Run: headless pygame with SDL's dummy video driver; simulated clock (each Clock.tick advances the game by its frame time, no real sleeping); random seed 0; keys injected as events and as key.get_pressed() state; no mouse input.
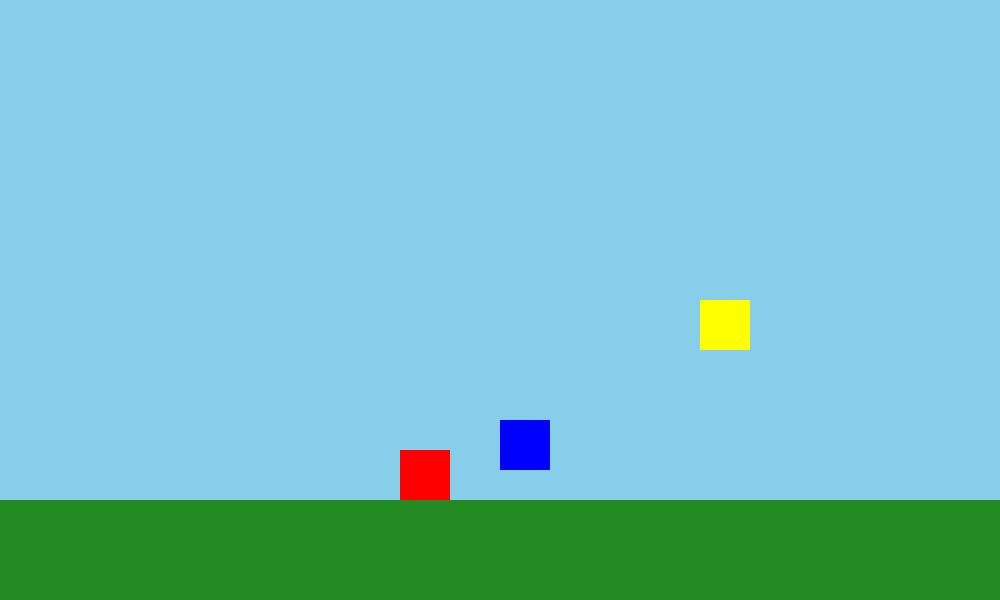
Frame 1 of 4 · flips 1–60 · no input
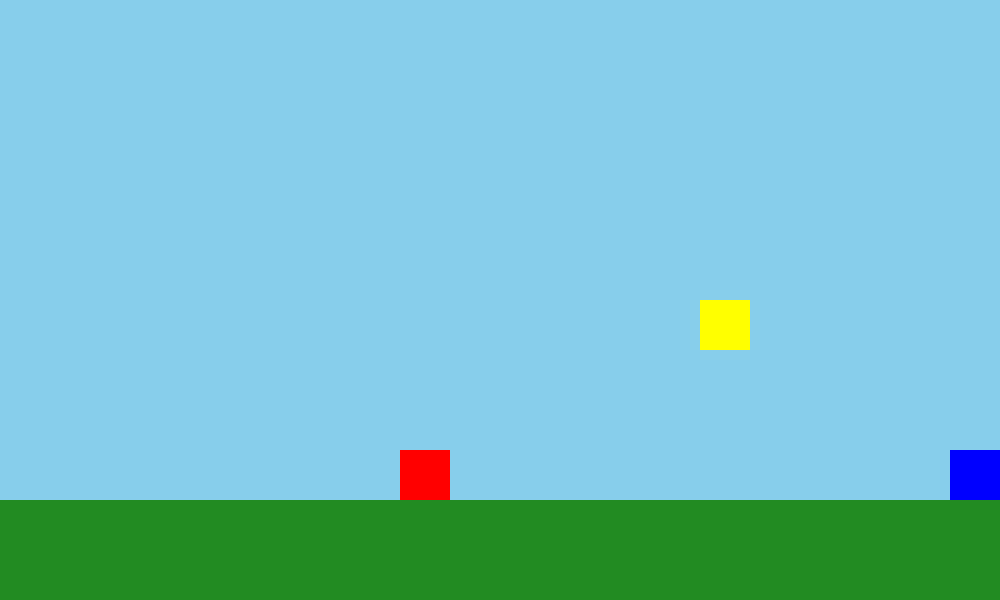
Frame 2 of 4 · flips 61–180 · tapped SPACE, RETURN · held RIGHT (→), D
Frame 3 of 4 · flips 181–300 · held DOWN (↓), S · screen unchanged from frame 2, image omitted
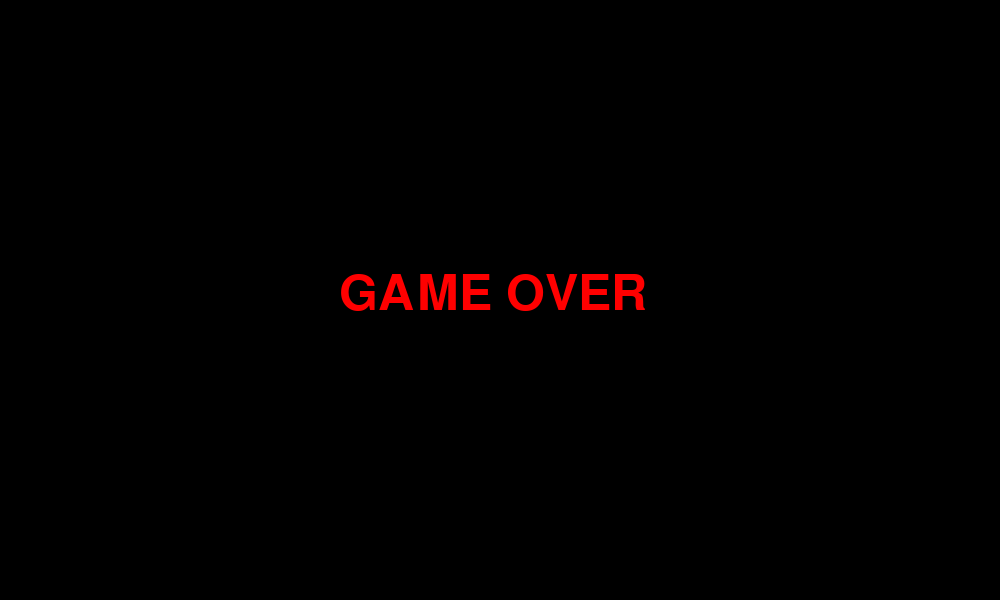
Frame 4 of 4 · flips 301–420 · held LEFT (←), A, UP (↑), W

The pygame program that drew these frames:

import pygame
import sys


def main():
    pygame.init()

    SCREEN_WIDTH = 1000
    SCREEN_HEIGHT = 600
    screen = pygame.display.set_mode((SCREEN_WIDTH, SCREEN_HEIGHT))
    pygame.display.set_caption("Putanica")

    BLUE = (0, 0, 255)
    WHITE = (135, 206, 235)
    GREEN = (34, 139, 34)
    YELLOW = (255, 255, 0)

    ship_x = 400
    ship_y = 450



    x = 500
    y = 0
    size = 50

    bonus_x = 700
    bonus_y = 300

    game_over = False
    font = pygame.font.Font(None, 74)

    jump = False
    jump_sila = 30
    na_zemle = False


    jump_vyshe = False

    clock = pygame.time.Clock()

    run = True
    while run:
        for event in pygame.event.get():
            if event.type == pygame.QUIT:
                run = False

        keys = pygame.key.get_pressed()


        if keys[pygame.K_a]:
            x -= 5
        if keys[pygame.K_d]:
            x += 5


        if na_zemle == False and jump == False:
            y += 7


        if y > 450:
            y = 450
            na_zemle = True


        if keys[pygame.K_SPACE] and na_zemle == True and jump == False:
            jump = True
            na_zemle = False


            if jump_vyshe == True:
                jump_sila = 30
                jump_vyshe = False
            else:
                jump_sila = 15


        if jump == True:
            y -= jump_sila
            jump_sila -= 1

            if y > 450:
                y = 450
                jump = False
                na_zemle = True


        if x + size > bonus_x and x < bonus_x + size:
            if y + size > bonus_y and y < bonus_y + size:
                bonus_x = -100
                bonus_y = -100
                jump_vyshe = True


        if x < 0:
            x = 0
        if x > 950:
            x = 950

        player_rect = pygame.Rect(x, y, size, size)
        ship_rect = pygame.Rect(ship_x, ship_y, 50, 50)

        if player_rect.colliderect(ship_rect):
            game_over = True

        if game_over:
            screen.fill("black")
            text = font.render("GAME OVER", True, "red")
            screen.blit(text, (339, 270))
        else:
            screen.fill(WHITE)

            pygame.draw.rect(screen, (255, 0, 0), (ship_x, ship_y, 50, 50))
            pygame.draw.rect(screen, GREEN, (0, 500, 1000, 100))
            pygame.draw.rect(screen, BLUE, (x, y, 50, 50))
            pygame.draw.rect(screen, YELLOW, (bonus_x, bonus_y, 50, 50))

        pygame.display.flip()
        clock.tick(60)

    pygame.quit()
    sys.exit()


print("1")
if __name__ == "__main__":
    main()
